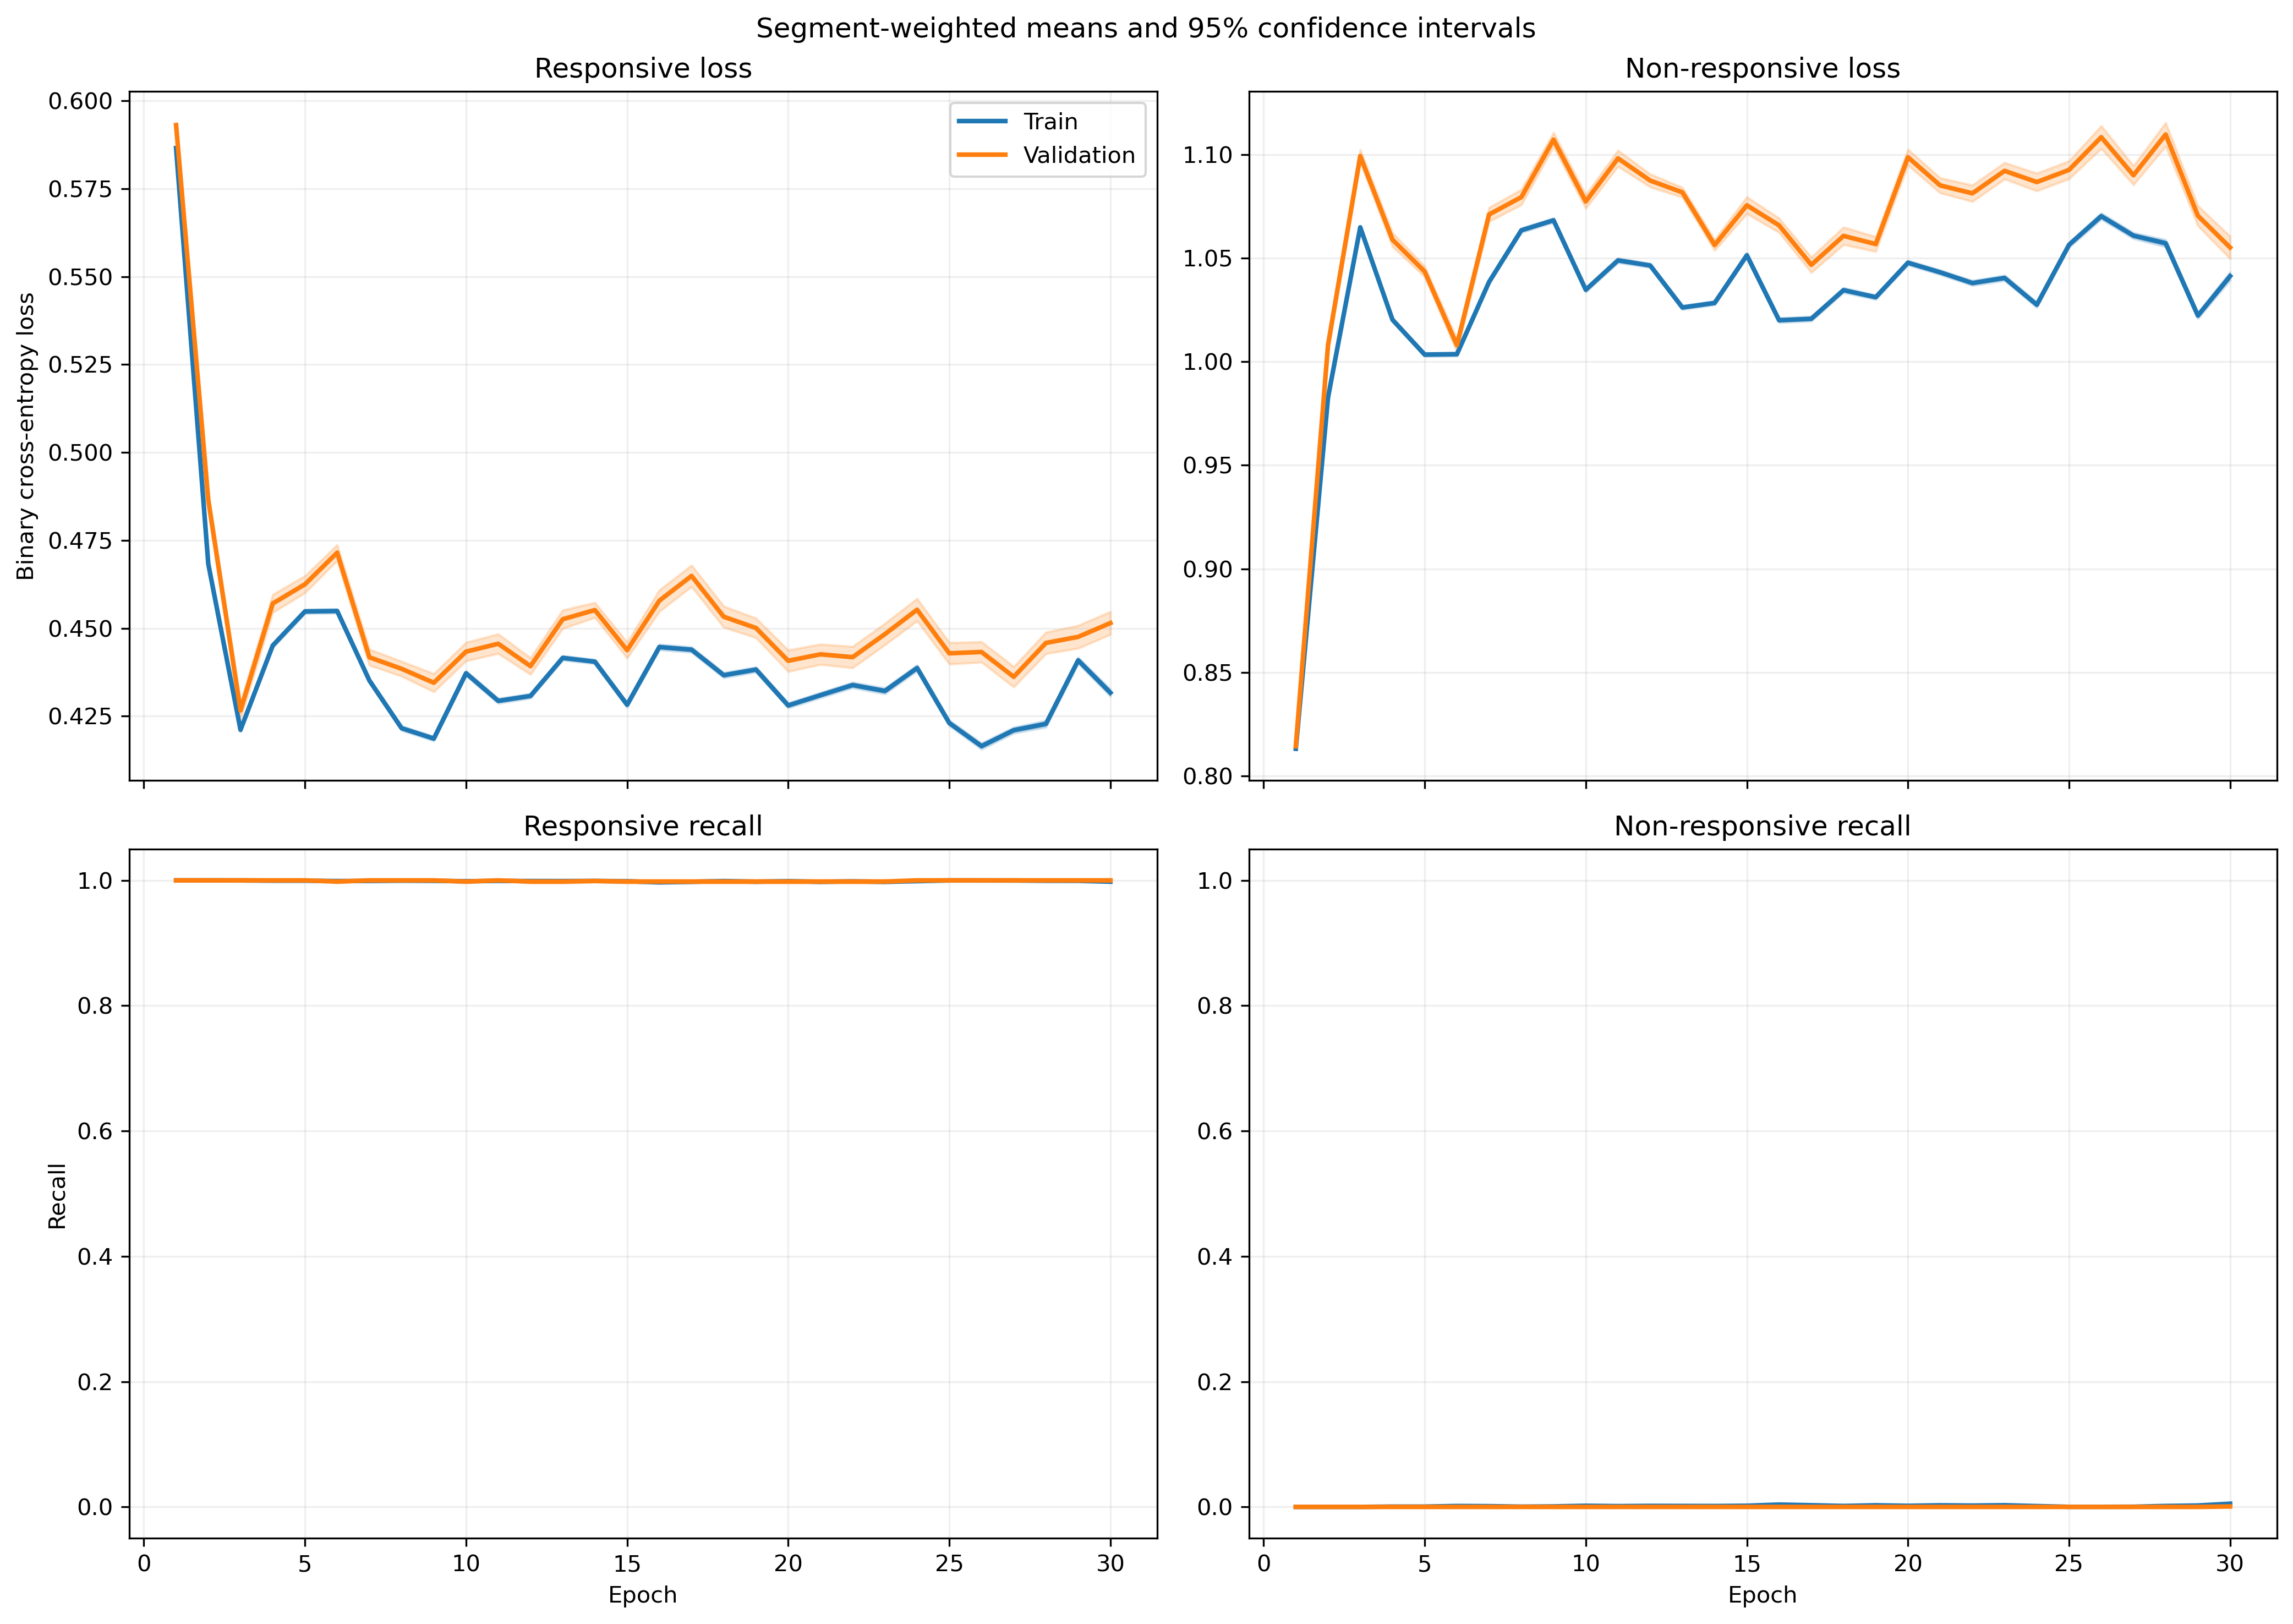

Values plotted in this chart, from the file beside it:
fold, epoch, split, r_loss, r_loss_count, r_loss_sum, r_loss_sum_sq, r_recall, r_recall_count, r_recall_sum, r_recall_sum_sq, nr_loss, nr_loss_count, nr_loss_sum, nr_loss_sum_sq, nr_recall, nr_recall_count, nr_recall_sum, nr_recall_sum_sq
1, 1, train, 0.5911, 1063, 628.3, 371.4, 1.0, 1063, 1063, 1063, 0.8076, 1401, 1131, 913.7, 0.0, 1401, 0.0, 0.0
1, 1, validation, 0.5896, 10, 5.896, 3.476, 1.0, 10, 10.0, 10.0, , 0, 0.0, 0.0, , 0, 0.0, 0.0
1, 2, train, 0.4753, 1063, 505.2, 240.3, 1.0, 1063, 1063, 1063, 0.9706, 1401, 1360, 1320, 0.0, 1401, 0.0, 0.0
1, 2, validation, 0.4758, 10, 4.758, 2.265, 1.0, 10, 10.0, 10.0, , 0, 0.0, 0.0, , 0, 0.0, 0.0
1, 3, train, 0.46, 1063, 489, 226.5, 1.0, 1063, 1063, 1063, 0.9934, 1401, 1392, 1388, 0.0, 1401, 0.0, 0.0
1, 3, validation, 0.4657, 10, 4.657, 2.18, 1.0, 10, 10.0, 10.0, , 0, 0.0, 0.0, , 0, 0.0, 0.0
1, 4, train, 0.4489, 1063, 477.2, 215.4, 1.0, 1063, 1063, 1063, 1.013, 1401, 1419, 1441, 0.0, 1401, 0.0, 0.0
1, 4, validation, 0.4534, 10, 4.534, 2.064, 1.0, 10, 10.0, 10.0, , 0, 0.0, 0.0, , 0, 0.0, 0.0
1, 5, train, 0.4851, 1063, 515.7, 250.9, 1.0, 1063, 1063, 1063, 0.9527, 1401, 1335, 1274, 0.0, 1401, 0.0, 0.0
1, 5, validation, 0.4876, 10, 4.876, 2.383, 1.0, 10, 10.0, 10.0, , 0, 0.0, 0.0, , 0, 0.0, 0.0
1, 6, train, 0.4531, 1063, 481.6, 219.4, 1.0, 1063, 1063, 1063, 1.005, 1401, 1408, 1420, 0.0, 1401, 0.0, 0.0
1, 6, validation, 0.4577, 10, 4.577, 2.104, 1.0, 10, 10.0, 10.0, , 0, 0.0, 0.0, , 0, 0.0, 0.0
1, 7, train, 0.4918, 1063, 522.8, 258.1, 1.0, 1063, 1063, 1063, 0.9416, 1401, 1319, 1245, 0.0, 1401, 0.0, 0.0
1, 7, validation, 0.4956, 10, 4.956, 2.463, 1.0, 10, 10.0, 10.0, , 0, 0.0, 0.0, , 0, 0.0, 0.0
1, 8, train, 0.4452, 1063, 473.2, 212.5, 1.0, 1063, 1063, 1063, 1.019, 1401, 1427, 1461, 0.0, 1401, 0.0, 0.0
1, 8, validation, 0.451, 10, 4.51, 2.047, 1.0, 10, 10.0, 10.0, , 0, 0.0, 0.0, , 0, 0.0, 0.0
1, 9, train, 0.4483, 1063, 476.5, 215.2, 1.0, 1063, 1063, 1063, 1.013, 1401, 1419, 1443, 0.0, 1401, 0.0, 0.0
1, 9, validation, 0.4538, 10, 4.538, 2.07, 1.0, 10, 10.0, 10.0, , 0, 0.0, 0.0, , 0, 0.0, 0.0
1, 10, train, 0.4474, 1063, 475.6, 214.7, 1.0, 1063, 1063, 1063, 1.014, 1401, 1421, 1448, 0.0, 1401, 0.0, 0.0
1, 10, validation, 0.4539, 10, 4.539, 2.073, 1.0, 10, 10.0, 10.0, , 0, 0.0, 0.0, , 0, 0.0, 0.0
1, 11, train, 0.4549, 1063, 483.5, 221.2, 1.0, 1063, 1063, 1063, 1.002, 1401, 1403, 1409, 0.0, 1401, 0.0, 0.0
1, 11, validation, 0.4598, 10, 4.598, 2.122, 1.0, 10, 10.0, 10.0, , 0, 0.0, 0.0, , 0, 0.0, 0.0
1, 12, train, 0.4701, 1063, 499.7, 236.2, 1.0, 1063, 1063, 1063, 0.9756, 1401, 1367, 1337, 0.0, 1401, 0.0, 0.0
1, 12, validation, 0.4757, 10, 4.757, 2.271, 1.0, 10, 10.0, 10.0, , 0, 0.0, 0.0, , 0, 0.0, 0.0
1, 13, train, 0.4746, 1063, 504.5, 240.6, 1.0, 1063, 1063, 1063, 0.9683, 1401, 1357, 1317, 0.0, 1401, 0.0, 0.0
1, 13, validation, 0.4796, 10, 4.796, 2.308, 1.0, 10, 10.0, 10.0, , 0, 0.0, 0.0, , 0, 0.0, 0.0
1, 14, train, 0.4801, 1063, 510.3, 246.2, 1.0, 1063, 1063, 1063, 0.9593, 1401, 1344, 1293, 0.0, 1401, 0.0, 0.0
1, 14, validation, 0.4846, 10, 4.846, 2.356, 1.0, 10, 10.0, 10.0, , 0, 0.0, 0.0, , 0, 0.0, 0.0
1, 15, train, 0.4608, 1063, 489.8, 228.1, 1.0, 1063, 1063, 1063, 0.9905, 1401, 1388, 1382, 0.0, 1401, 0.0, 0.0
1, 15, validation, 0.4686, 10, 4.686, 2.21, 1.0, 10, 10.0, 10.0, , 0, 0.0, 0.0, , 0, 0.0, 0.0
1, 16, train, 0.4515, 1063, 480, 218.1, 1.0, 1063, 1063, 1063, 1.007, 1401, 1410, 1424, 0.0, 1401, 0.0, 0.0
1, 16, validation, 0.4577, 10, 4.577, 2.102, 1.0, 10, 10.0, 10.0, , 0, 0.0, 0.0, , 0, 0.0, 0.0
1, 17, train, 0.437, 1063, 464.6, 205.2, 1.0, 1063, 1063, 1063, 1.032, 1401, 1445, 1499, 0.0, 1401, 0.0, 0.0
1, 17, validation, 0.4463, 10, 4.463, 2.004, 1.0, 10, 10.0, 10.0, , 0, 0.0, 0.0, , 0, 0.0, 0.0
1, 18, train, 0.4742, 1063, 504.1, 241.3, 1.0, 1063, 1063, 1063, 0.9673, 1401, 1355, 1317, 0.0, 1401, 0.0, 0.0
1, 18, validation, 0.4832, 10, 4.832, 2.347, 1.0, 10, 10.0, 10.0, , 0, 0.0, 0.0, , 0, 0.0, 0.0
1, 19, train, 0.4818, 1063, 512.2, 249, 1.0, 1063, 1063, 1063, 0.9548, 1401, 1338, 1284, 0.0, 1401, 0.0, 0.0
1, 19, validation, 0.4906, 10, 4.906, 2.42, 1.0, 10, 10.0, 10.0, , 0, 0.0, 0.0, , 0, 0.0, 0.0
1, 20, train, 0.4465, 1063, 474.7, 214.3, 1.0, 1063, 1063, 1063, 1.014, 1401, 1421, 1449, 0.0, 1401, 0.0, 0.0
1, 20, validation, 0.456, 10, 4.56, 2.092, 1.0, 10, 10.0, 10.0, , 0, 0.0, 0.0, , 0, 0.0, 0.0
1, 21, train, 0.4526, 1063, 481.1, 220.2, 1.0, 1063, 1063, 1063, 1.003, 1401, 1405, 1418, 0.0, 1401, 0.0, 0.0
1, 21, validation, 0.4635, 10, 4.635, 2.161, 1.0, 10, 10.0, 10.0, , 0, 0.0, 0.0, , 0, 0.0, 0.0
1, 22, train, 0.4396, 1063, 467.3, 210.1, 1.0, 1063, 1063, 1063, 1.026, 1401, 1437, 1490, 0.0, 1401, 0.0, 0.0
1, 22, validation, 0.4545, 10, 4.545, 2.09, 1.0, 10, 10.0, 10.0, , 0, 0.0, 0.0, , 0, 0.0, 0.0
1, 23, train, 0.4173, 1063, 443.6, 189.9, 1.0, 1063, 1063, 1063, 1.067, 1401, 1495, 1614, 0.0, 1401, 0.0, 0.0
1, 23, validation, 0.4329, 10, 4.329, 1.898, 1.0, 10, 10.0, 10.0, , 0, 0.0, 0.0, , 0, 0.0, 0.0
1, 24, train, 0.4684, 1063, 497.9, 238.6, 1.0, 1063, 1063, 1063, 0.9746, 1401, 1365, 1347, 0.0, 1401, 0.0, 0.0
1, 24, validation, 0.4862, 10, 4.862, 2.391, 1.0, 10, 10.0, 10.0, , 0, 0.0, 0.0, , 0, 0.0, 0.0
1, 25, train, 0.4358, 1063, 463.2, 205.2, 1.0, 1063, 1063, 1063, 1.03, 1401, 1443, 1499, 0.0, 1401, 0.0, 0.0
1, 25, validation, 0.4503, 10, 4.503, 2.042, 1.0, 10, 10.0, 10.0, , 0, 0.0, 0.0, , 0, 0.0, 0.0
1, 26, train, 0.4096, 1063, 435.4, 181.3, 1.0, 1063, 1063, 1063, 1.079, 1401, 1511, 1643, 0.0, 1401, 0.0, 0.0
1, 26, validation, 0.4244, 10, 4.244, 1.814, 1.0, 10, 10.0, 10.0, , 0, 0.0, 0.0, , 0, 0.0, 0.0
1, 27, train, 0.4544, 1063, 483, 224.8, 1.0, 1063, 1063, 1063, 0.9952, 1401, 1394, 1405, 0.0, 1401, 0.0, 0.0
1, 27, validation, 0.4762, 10, 4.762, 2.292, 1.0, 10, 10.0, 10.0, , 0, 0.0, 0.0, , 0, 0.0, 0.0
1, 28, train, 0.4504, 1063, 478.8, 219.4, 1.0, 1063, 1063, 1063, 1.001, 1401, 1402, 1416, 0.0, 1401, 0.0, 0.0
1, 28, validation, 0.4706, 10, 4.706, 2.231, 1.0, 10, 10.0, 10.0, , 0, 0.0, 0.0, , 0, 0.0, 0.0
1, 29, train, 0.4977, 1063, 529, 266.3, 1.0, 1063, 1063, 1063, 0.9227, 1401, 1293, 1201, 0.0, 1401, 0.0, 0.0
1, 29, validation, 0.518, 10, 5.18, 2.697, 1.0, 10, 10.0, 10.0, , 0, 0.0, 0.0, , 0, 0.0, 0.0
1, 30, train, 0.4266, 1063, 453.5, 198.6, 1.0, 1063, 1063, 1063, 1.039, 1401, 1455, 1533, 0.0, 1401, 0.0, 0.0
1, 30, validation, 0.4552, 10, 4.552, 2.098, 1.0, 10, 10.0, 10.0, , 0, 0.0, 0.0, , 0, 0.0, 0.0
... 1,140 more rows
